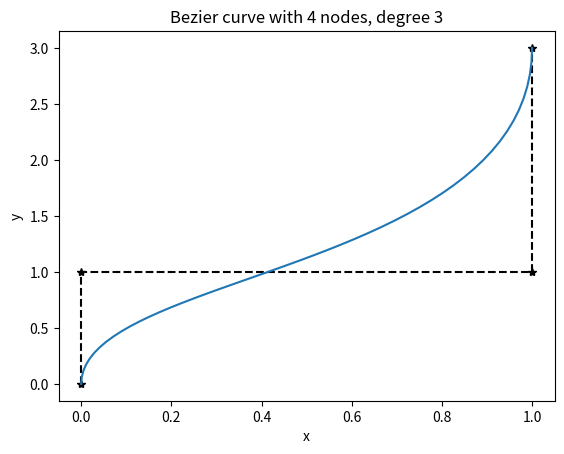

Write the Python code that produced this figure.
from math import comb as binom
import matplotlib.pyplot as plt
import numpy as np


class Bezier:

    def __init__(self, *points):
        self.points = points
        self.nodes = n = len(points) - 1
        self.degree = l = points[0].size

        self.coeffs = [binom(n, i)*p.reshape((l, 1)) for i, p in enumerate(points)]

    def __call__(self, t):
        n = self.nodes
        t = t.reshape((1, t.size))
        vals = [c @ (t**i)*(1-t)**(n-i) for i, c in enumerate(self.coeffs)]
        return np.sum(vals, axis=0)


p1 = np.array([0.0, 0.0])
p2 = np.array([0.0, 1.0])
p3 = np.array([1.0, 1.0])
p4 = np.array([1.0, 3.0])


fig, ax = plt.subplots()
ax.plot([0.0, 0.0, 1.0, 1.0], [0.0, 1.0, 1.0, 3.0], "*--k")
ax.set(xlabel="x", ylabel="y", title="Bezier curve with 4 nodes, degree 3")


b_curve = Bezier(p1, p2, p3, p4)


t = np.linspace(0, 1)
v = b_curve(t)

ax.plot(v[0,:], v[1, :])

fig.savefig("bezier-with-controls.png", dpi=300)

plt.show()